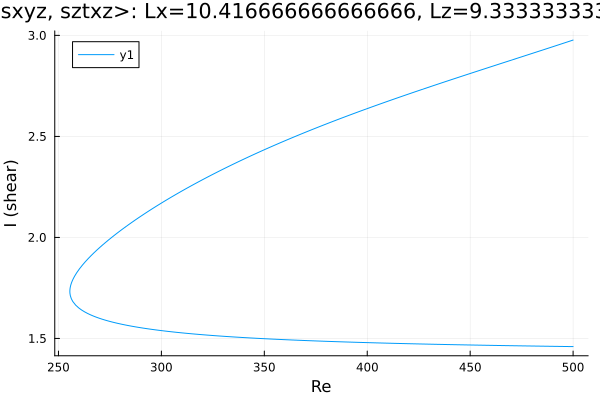

The file beside this chart, header and first rows:
Re, shear
500.0, 2.977
498.7, 2.972
497.3, 2.968
495.9, 2.963
494.4, 2.958
493, 2.953
491.6, 2.949
490.2, 2.944
488.8, 2.939
487.4, 2.935
486, 2.93
484.5, 2.925
483.1, 2.921
481.7, 2.916
480.3, 2.911
478.9, 2.907
477.5, 2.902
476.1, 2.897
474.6, 2.893
473.2, 2.888
471.8, 2.883
470.4, 2.879
469, 2.874
467.6, 2.869
466.2, 2.865
464.7, 2.86
463.3, 2.855
461.9, 2.851
460.5, 2.846
459.1, 2.841
457.7, 2.837
456.3, 2.832
454.8, 2.827
453.4, 2.823
452, 2.818
450.6, 2.813
449.2, 2.809
447.8, 2.804
446.4, 2.799
444.9, 2.794
443.5, 2.79
442.1, 2.785
440.7, 2.78
439.3, 2.775
437.9, 2.771
436.5, 2.766
435, 2.761
433.6, 2.756
432.2, 2.752
430.8, 2.747
429.4, 2.742
428, 2.737
426.6, 2.732
425.1, 2.727
423.7, 2.722
423.6, 2.722
422.1, 2.717
420.7, 2.712
419.3, 2.707
417.9, 2.702
... 354 more rows
